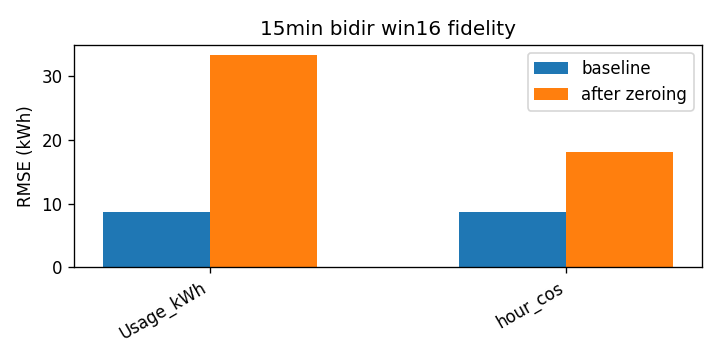

Source data for this figure (header and first rows):
attr, baseline_rmse, rmse_zero, delta
Usage_kWh, 8.708, 33.32, 24.61
hour_cos, 8.708, 18.13, 9.426
